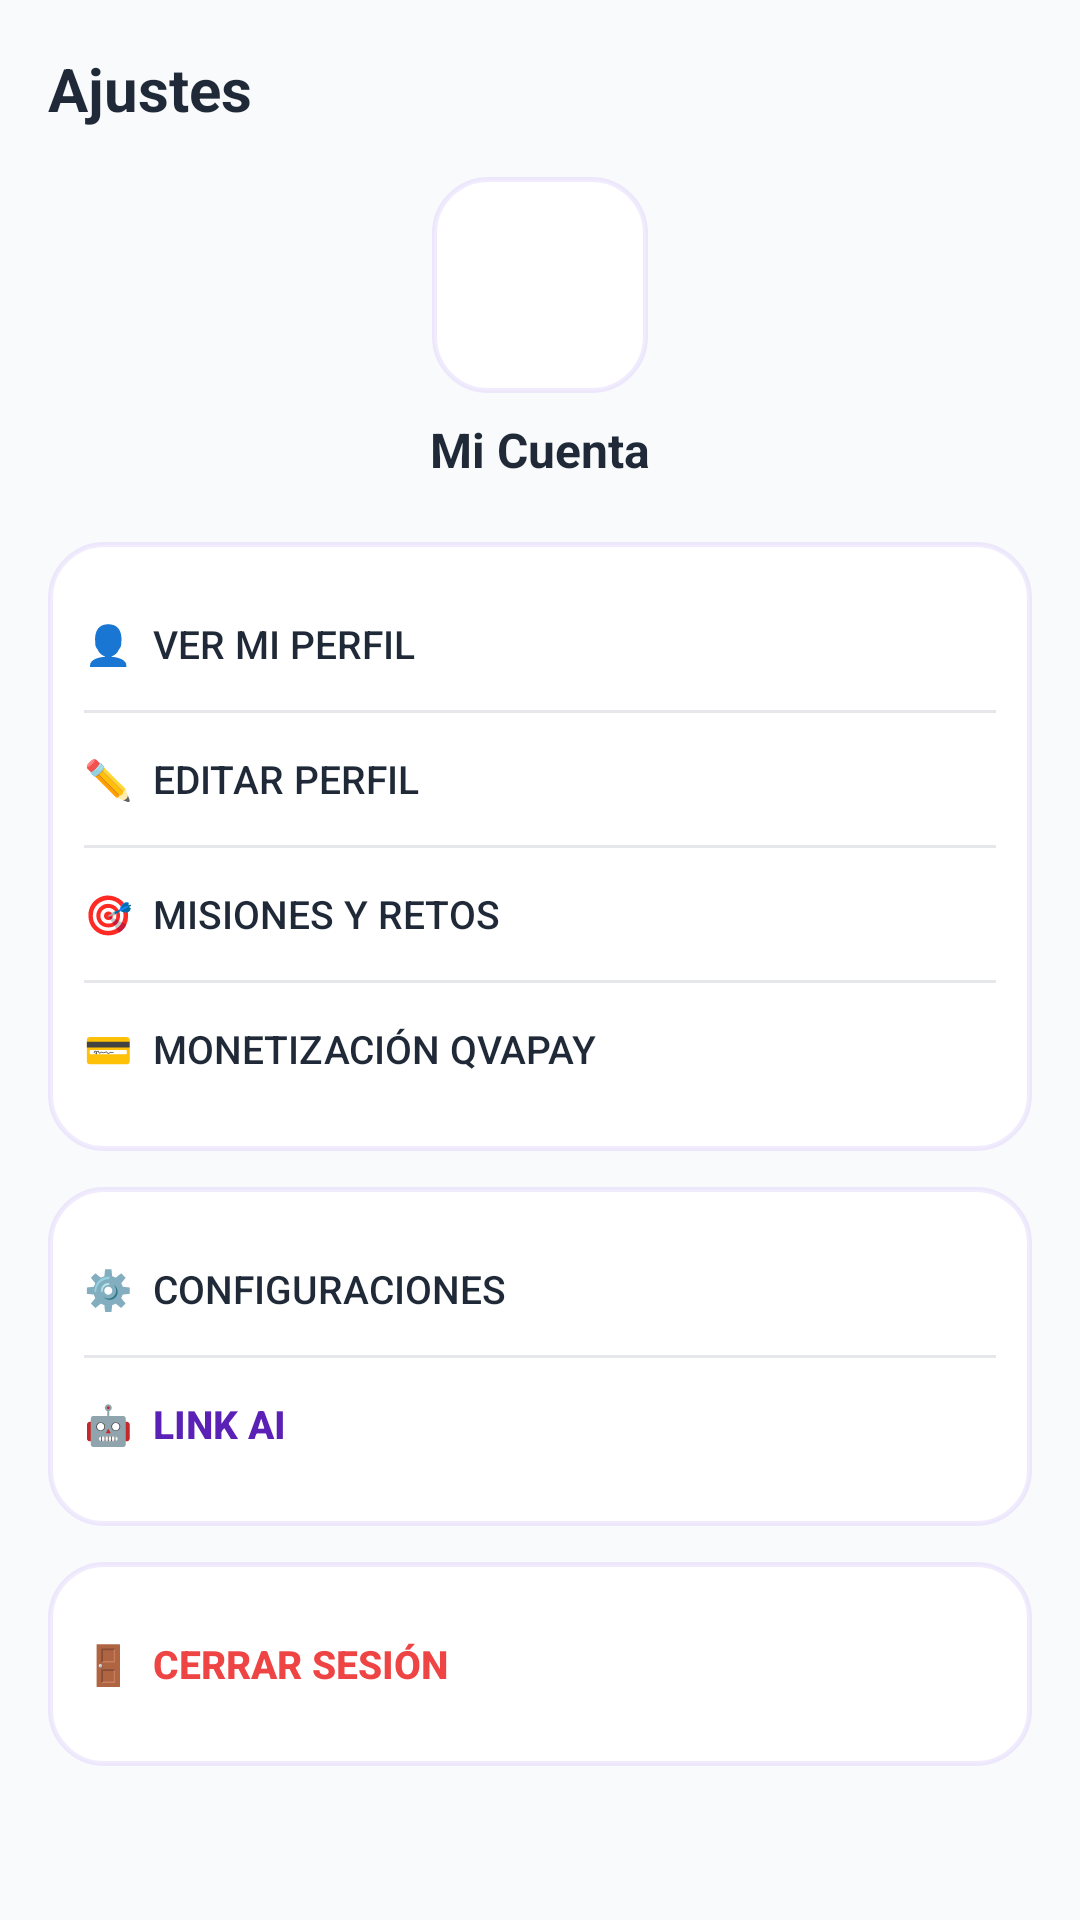

Produce the Android XML layout that renders to this screen, including the resource entries it uses.
<!-- AndroidManifest.xml: application theme Theme.EnlaceBridge -->
<!-- res/layout/container_ajustes.xml -->
<?xml version="1.0" encoding="utf-8"?>
<ScrollView xmlns:android="http://schemas.android.com/apk/res/android"
    android:layout_width="match_parent"
    android:layout_height="match_parent"
    android:background="#F9FAFB">

    <LinearLayout
        android:layout_width="match_parent"
        android:layout_height="wrap_content"
        android:orientation="vertical"
        android:padding="16dp">

        <TextView
            android:layout_width="wrap_content"
            android:layout_height="wrap_content"
            android:text="Ajustes"
            android:textColor="#1F2937"
            android:textSize="20sp"
            android:textStyle="bold"
            android:layout_marginBottom="16dp" />

        
        <LinearLayout
            android:layout_width="match_parent"
            android:layout_height="wrap_content"
            android:gravity="center"
            android:orientation="vertical"
            android:layout_marginBottom="20dp">

            <ImageView
                android:id="@+id/ivAjustesUserAvatar"
                android:layout_width="72dp"
                android:layout_height="72dp"
                android:background="@drawable/bg_card_cuadrado"
                android:scaleType="centerCrop" />

            <TextView
                android:id="@+id/tvAjustesUserName"
                android:layout_width="wrap_content"
                android:layout_height="wrap_content"
                android:text="Mi Cuenta"
                android:textColor="#1F2937"
                android:textSize="16sp"
                android:textStyle="bold"
                android:layout_marginTop="8dp" />
        </LinearLayout>

        
        <LinearLayout
            android:layout_width="match_parent"
            android:layout_height="wrap_content"
            android:background="@drawable/bg_card_cuadrado"
            android:orientation="vertical"
            android:padding="12dp"
            android:layout_marginBottom="12dp">

            <Button
                android:id="@+id/btnAjustesVerPerfil"
                android:layout_width="match_parent"
                android:layout_height="44dp"
                android:background="?android:attr/selectableItemBackground"
                android:gravity="start|center_vertical"
                android:text="👤  Ver mi perfil"
                android:textColor="#1F2937"
                android:textSize="13sp" />

            <View
                android:layout_width="match_parent"
                android:layout_height="1dp"
                android:background="#E5E7EB" />

            <Button
                android:id="@+id/btnAjustesEditarPerfil"
                android:layout_width="match_parent"
                android:layout_height="44dp"
                android:background="?android:attr/selectableItemBackground"
                android:gravity="start|center_vertical"
                android:text="✏️  Editar perfil"
                android:textColor="#1F2937"
                android:textSize="13sp" />

            <View
                android:layout_width="match_parent"
                android:layout_height="1dp"
                android:background="#E5E7EB" />

            <Button
                android:id="@+id/btnAjustesMisiones"
                android:layout_width="match_parent"
                android:layout_height="44dp"
                android:background="?android:attr/selectableItemBackground"
                android:gravity="start|center_vertical"
                android:text="🎯  Misiones y Retos"
                android:textColor="#1F2937"
                android:textSize="13sp" />

            <View
                android:layout_width="match_parent"
                android:layout_height="1dp"
                android:background="#E5E7EB" />

            <Button
                android:id="@+id/btnAjustesMonetizacion"
                android:layout_width="match_parent"
                android:layout_height="44dp"
                android:background="?android:attr/selectableItemBackground"
                android:gravity="start|center_vertical"
                android:text="💳  Monetización QvaPay"
                android:textColor="#1F2937"
                android:textSize="13sp" />
        </LinearLayout>

        
        <LinearLayout
            android:layout_width="match_parent"
            android:layout_height="wrap_content"
            android:background="@drawable/bg_card_cuadrado"
            android:orientation="vertical"
            android:padding="12dp"
            android:layout_marginBottom="12dp">

            <Button
                android:id="@+id/btnAjustesConfig"
                android:layout_width="match_parent"
                android:layout_height="44dp"
                android:background="?android:attr/selectableItemBackground"
                android:gravity="start|center_vertical"
                android:text="⚙️  Configuraciones"
                android:textColor="#1F2937"
                android:textSize="13sp" />

            <View
                android:layout_width="match_parent"
                android:layout_height="1dp"
                android:background="#E5E7EB" />

            <Button
                android:id="@+id/btnAjustesLinkAI"
                android:layout_width="match_parent"
                android:layout_height="44dp"
                android:background="?android:attr/selectableItemBackground"
                android:gravity="start|center_vertical"
                android:text="🤖  Link AI"
                android:textColor="#5B21B6"
                android:textSize="13sp"
                android:textStyle="bold" />
        </LinearLayout>

        
        <LinearLayout
            android:layout_width="match_parent"
            android:layout_height="wrap_content"
            android:background="@drawable/bg_card_cuadrado"
            android:orientation="vertical"
            android:padding="12dp">

            <Button
                android:id="@+id/btnAjustesCerrarSesion"
                android:layout_width="match_parent"
                android:layout_height="44dp"
                android:background="?android:attr/selectableItemBackground"
                android:gravity="start|center_vertical"
                android:text="🚪  Cerrar sesión"
                android:textColor="#EF4444"
                android:textSize="13sp"
                android:textStyle="bold" />
        </LinearLayout>
    </LinearLayout>
</ScrollView>
<!-- resources referenced by this layout -->
<resources>
  <!-- drawable bg_card_cuadrado (drawable) -->
  <?xml version="1.0" encoding="utf-8"?>
  <shape xmlns:android="http://schemas.android.com/apk/res/android"
      android:shape="rectangle">
      <corners android:radius="18dp" />
      <solid android:color="#FFFFFF" />
      <stroke
          android:width="1.5dp"
          android:color="#1F8B5CF6" />
  </shape>
  <style name="Theme.EnlaceBridge" parent="Theme.MaterialComponents.DayNight.NoActionBar">
          <item name="colorPrimary">@color/morado_enlace</item>
          <item name="colorPrimaryVariant">@color/purple_700</item>
          <item name="colorOnPrimary">@color/white</item>
          <item name="colorSecondary">@color/teal_200</item>
          <item name="colorSecondaryVariant">@color/teal_700</item>
          <item name="colorOnSecondary">@color/black</item>
          <item name="android:statusBarColor">@color/morado_enlace</item>
      </style>
  <color name="morado_enlace">#5B21B6</color>
  <color name="purple_700">#3700B3</color>
  <color name="white">#FFFFFFFF</color>
  <color name="teal_200">#03DAC5</color>
  <color name="teal_700">#018786</color>
  <color name="black">#FF000000</color>
</resources>
